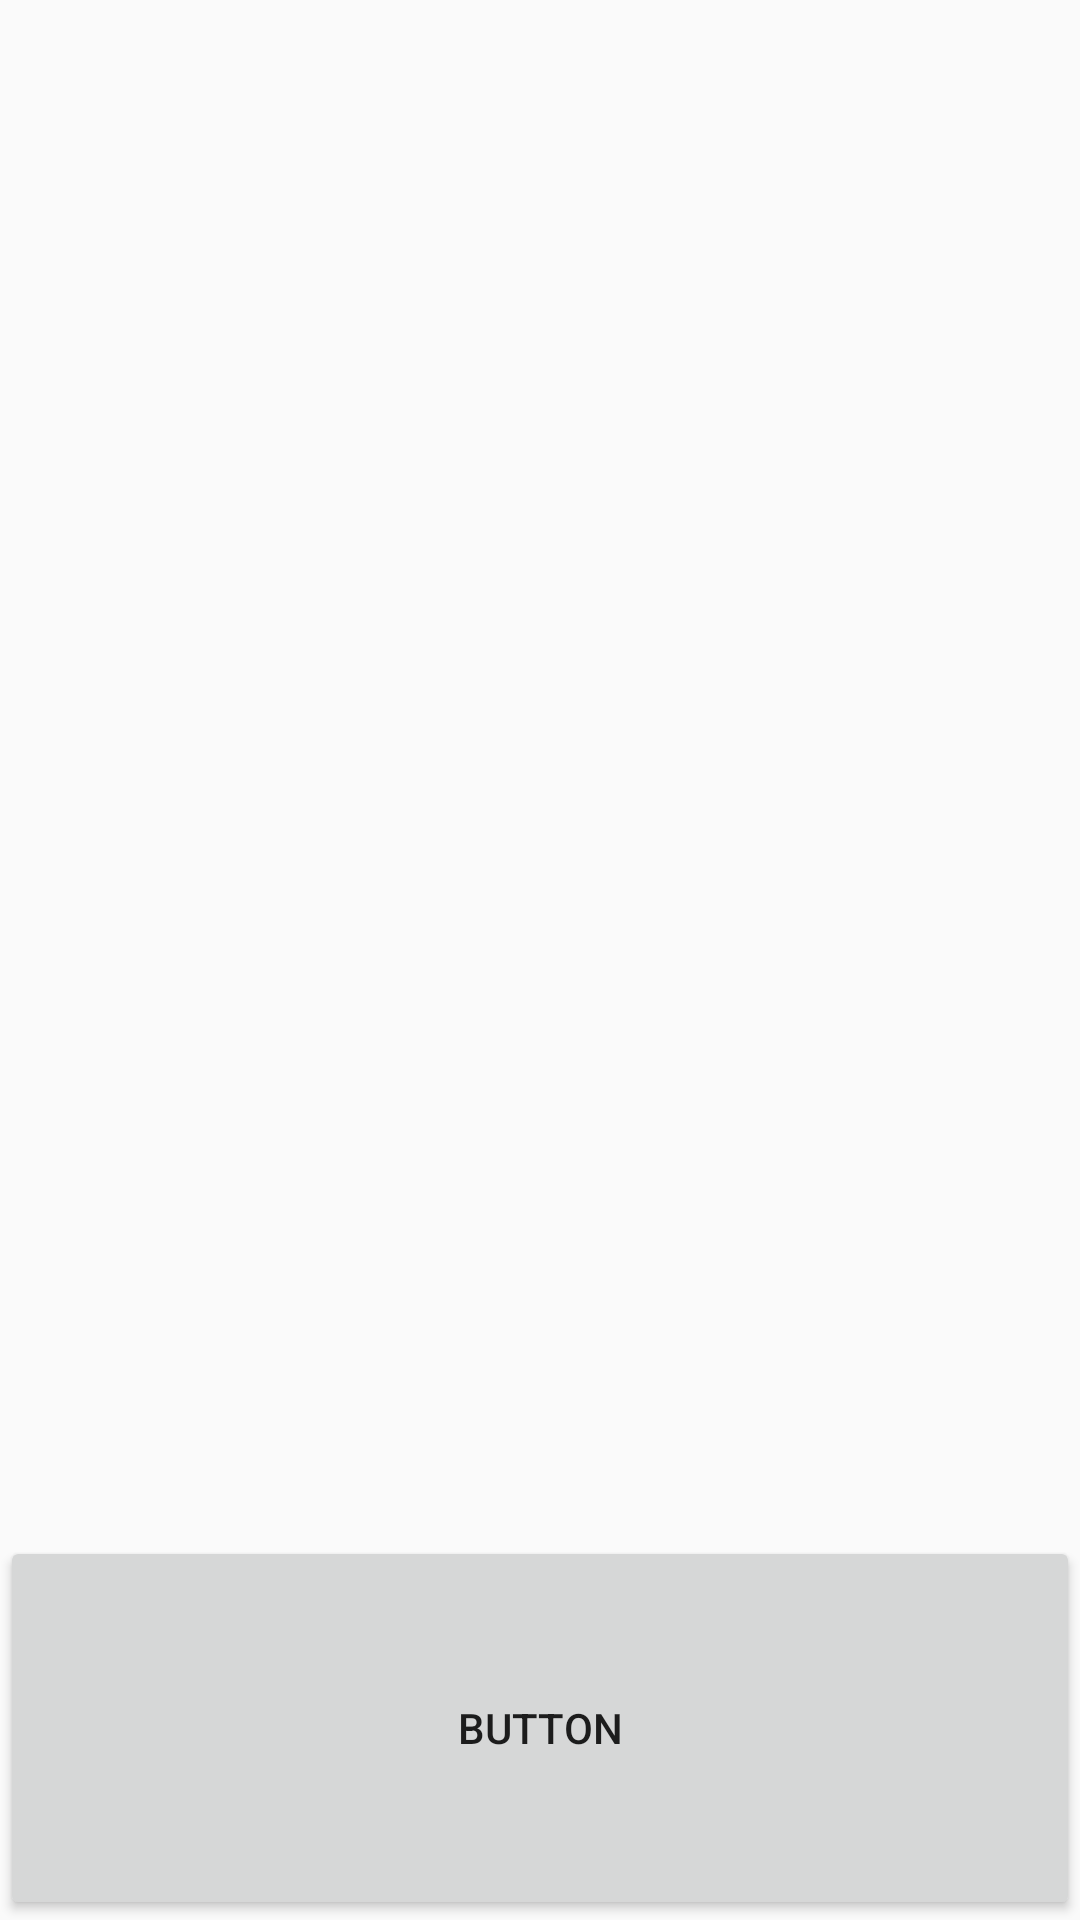

This screen was rendered from an Android layout file. Write that file and the resources it references.
<!-- AndroidManifest.xml: application theme AppTheme -->
<!-- res/layout/activity_schedule_list.xml -->
<?xml version="1.0" encoding="utf-8"?>
<androidx.constraintlayout.widget.ConstraintLayout
    xmlns:android="http://schemas.android.com/apk/res/android"
    xmlns:app="http://schemas.android.com/apk/res-auto"
    xmlns:tools="http://schemas.android.com/tools"
    android:layout_width="match_parent"
    android:layout_height="match_parent">

    <LinearLayout
        android:layout_width="0dp"
        android:layout_height="0dp"
        android:orientation="vertical"
        app:layout_constraintBottom_toBottomOf="parent"
        app:layout_constraintEnd_toEndOf="parent"
        app:layout_constraintStart_toStartOf="parent"
        app:layout_constraintTop_toTopOf="parent">

        <ListView
            android:id="@+id/listview1"
            android:layout_width="match_parent"
            android:layout_height="match_parent"
            android:layout_weight="2">

        </ListView>

        <Button
            android:id="@+id/button"
            android:layout_width="match_parent"
            android:layout_height="match_parent"
            android:layout_weight="8"
            android:text="Button" />

    </LinearLayout>
</androidx.constraintlayout.widget.ConstraintLayout>
<!-- resources referenced by this layout -->
<resources>
  <style name="AppTheme" parent="Theme.AppCompat.Light.DarkActionBar">
          
          <item name="colorPrimary">@color/colorPrimary</item>
          <item name="colorPrimaryDark">@color/colorPrimaryDark</item>
          <item name="colorAccent">@color/colorAccent</item>
      </style>
  <color name="colorPrimary">#008577</color>
  <color name="colorPrimaryDark">#00574B</color>
  <color name="colorAccent">#D81B60</color>
</resources>
